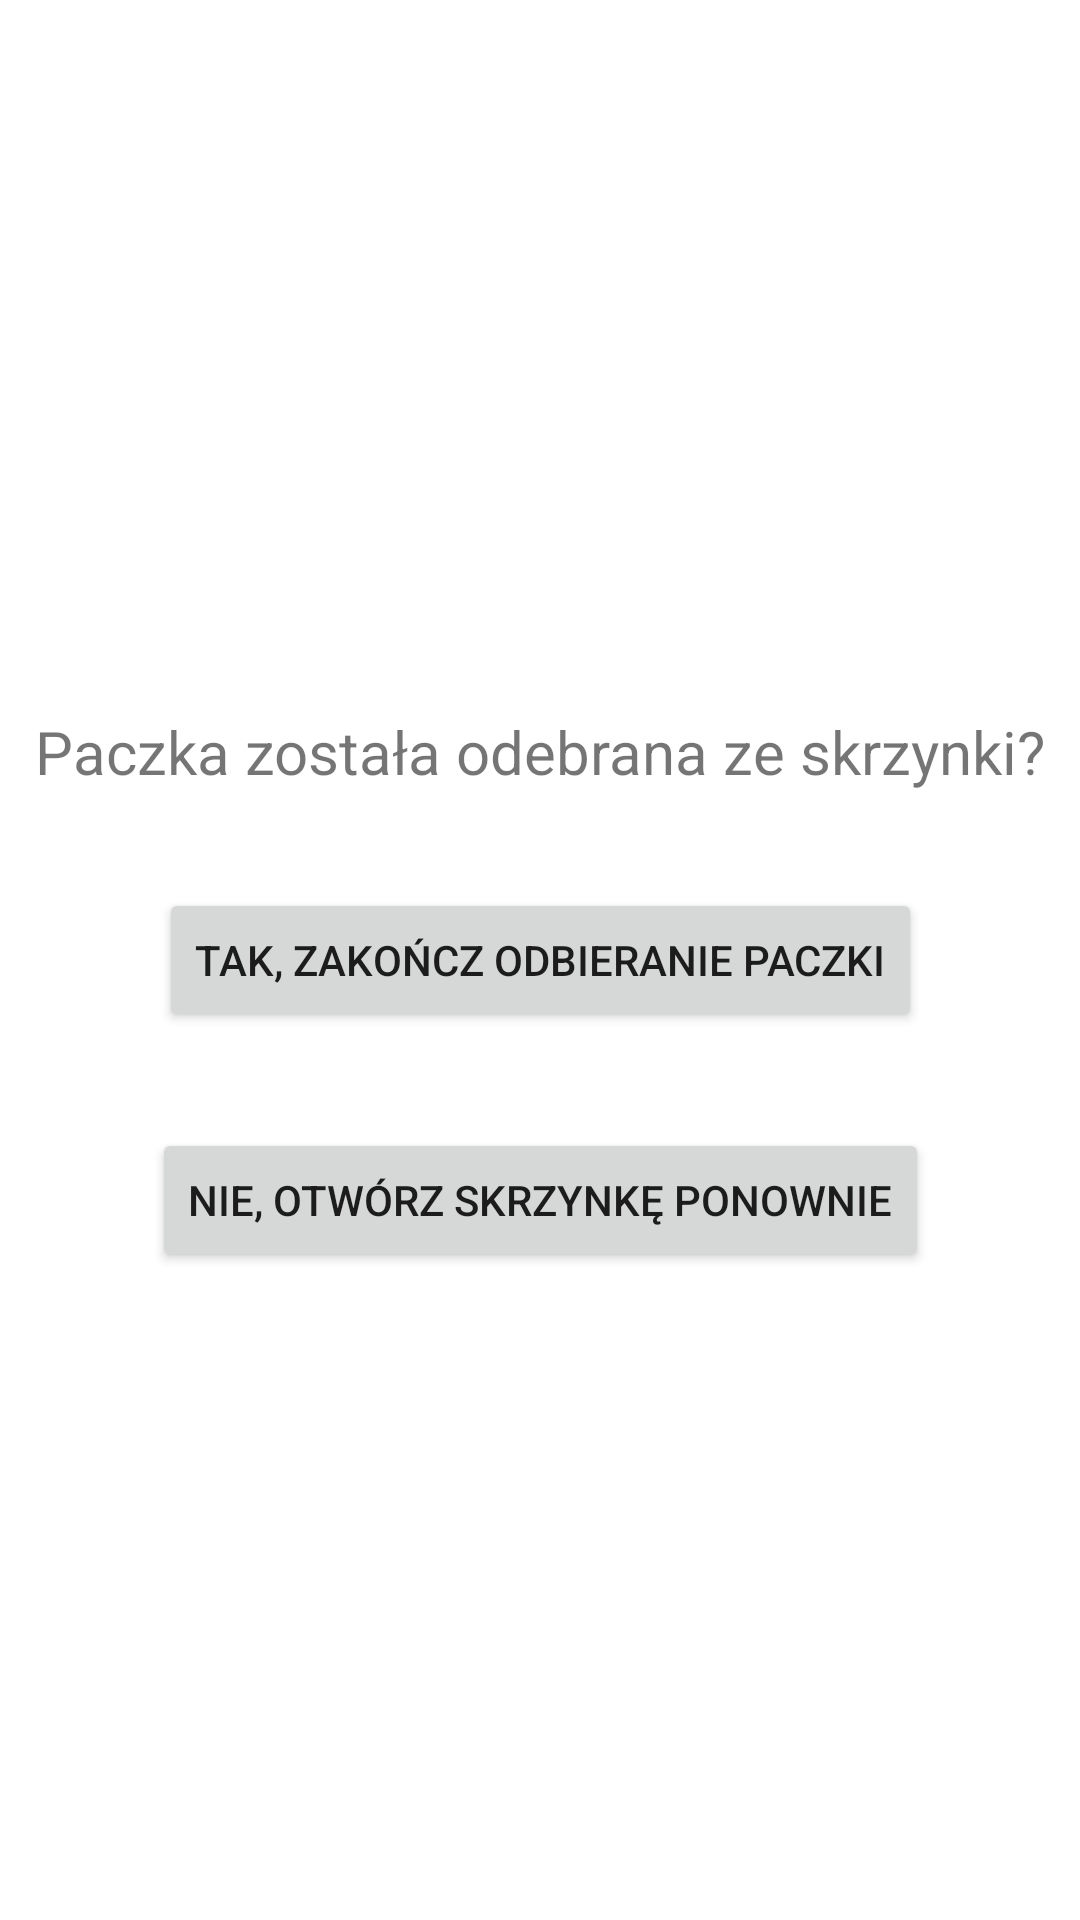

Produce the Android XML layout that renders to this screen, including the resource entries it uses.
<!-- AndroidManifest.xml: application theme Theme.Inzynierka -->
<!-- res/layout/confirm_take_fragment.xml -->
<?xml version="1.0" encoding="utf-8"?>
<androidx.constraintlayout.widget.ConstraintLayout xmlns:android="http://schemas.android.com/apk/res/android"
    xmlns:app="http://schemas.android.com/apk/res-auto"
    android:layout_width="match_parent"
    android:layout_height="match_parent">

    <TextView
        android:id="@+id/TextConfirmSend"
        android:layout_width="wrap_content"
        android:layout_height="wrap_content"
        android:layout_marginBottom="32dp"
        android:text="@string/CTP_Odebrales_paczke"
        android:textSize="20sp"
        app:layout_constraintBottom_toTopOf="@+id/CTF_Tak"
        app:layout_constraintEnd_toEndOf="parent"
        app:layout_constraintStart_toStartOf="parent" />

    <Button
        android:id="@+id/CTF_Tak"
        android:layout_width="wrap_content"
        android:layout_height="wrap_content"
        android:text="@string/CTP_Tak_Zakoncz"
        app:layout_constraintBottom_toBottomOf="parent"
        app:layout_constraintEnd_toEndOf="parent"
        app:layout_constraintStart_toStartOf="parent"
        app:layout_constraintTop_toTopOf="parent" />

    <Button
        android:id="@+id/CTF_Nie"
        android:layout_width="wrap_content"
        android:layout_height="wrap_content"
        android:layout_marginTop="32dp"
        android:text="@string/CTP_Nie_Otworz"
        app:layout_constraintEnd_toEndOf="parent"
        app:layout_constraintStart_toStartOf="parent"
        app:layout_constraintTop_toBottomOf="@+id/CTF_Tak" />

</androidx.constraintlayout.widget.ConstraintLayout>
<!-- resources referenced by this layout -->
<resources>
  <string name="CTP_Nie_Otworz">Nie, otwórz skrzynkę ponownie</string>
  <string name="CTP_Odebrales_paczke">Paczka została odebrana ze skrzynki?</string>
  <string name="CTP_Tak_Zakoncz">Tak, zakończ odbieranie paczki</string>
  <style name="Theme.Inzynierka" parent="Theme.MaterialComponents.DayNight.NoActionBar">
          
          <item name="colorPrimary">@color/purple_500</item>
          <item name="colorPrimaryVariant">@color/purple_700</item>
          <item name="colorOnPrimary">@color/white</item>
          
          <item name="colorSecondary">@color/teal_200</item>
          <item name="colorSecondaryVariant">@color/black</item>
          <item name="colorOnSecondary">@color/black</item>
          
          <item name="android:statusBarColor" tools:targetApi="l">?attr/colorPrimaryVariant</item>
          
      </style>
  <color name="purple_500">#FF6200EE</color>
  <color name="purple_700">#FF3700B3</color>
  <color name="white">#FFFFFFFF</color>
  <color name="teal_200">#FF03DAC5</color>
  <color name="black">#FF000000</color>
</resources>
